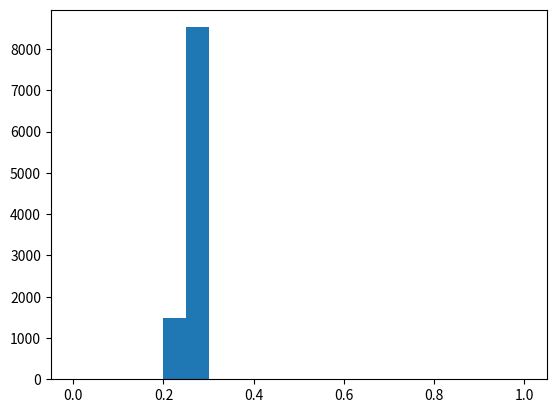

Here is the Python script that generated this plot:
'''

Candidate Surveys
In this project, you will use NumPy and binomial distributions to determine the probability of an expected outcome and use Matplotlib to chart the different possibilities.

---

Election Results
You're part of an impartial research group that conducts phone surveys prior to local elections. During this election season, the group conducted a survey to determine how many people would vote for Cynthia Ceballos vs. Justin Kerrigan in the mayoral election.

Now that the election has occurred, your group wants to compare the survey responses to the actual results. Was your survey a good indicator? Let's find out!


'''

import numpy as np
from matplotlib import pyplot as plt

survey_responses = ['Ceballos', 'Kerrigan', 'Ceballos', 'Ceballos', 'Ceballos','Kerrigan', 'Kerrigan', 'Ceballos', 'Ceballos', 'Ceballos',
'Kerrigan', 'Kerrigan', 'Ceballos', 'Ceballos', 'Kerrigan', 'Kerrigan', 'Ceballos', 'Ceballos', 'Kerrigan', 'Kerrigan', 'Kerrigan', 'Kerrigan', 'Kerrigan', 'Kerrigan', 'Ceballos', 'Ceballos', 'Ceballos', 'Ceballos', 'Ceballos', 'Ceballos',
'Kerrigan', 'Kerrigan', 'Ceballos', 'Ceballos', 'Ceballos', 'Kerrigan', 'Kerrigan', 'Ceballos', 'Ceballos', 'Kerrigan', 'Kerrigan', 'Ceballos', 'Ceballos', 'Kerrigan', 'Kerrigan', 'Kerrigan', 'Kerrigan', 'Kerrigan', 'Kerrigan', 'Ceballos',
'Kerrigan', 'Kerrigan', 'Ceballos', 'Ceballos', 'Ceballos', 'Kerrigan', 'Kerrigan', 'Ceballos', 'Ceballos', 'Kerrigan', 'Kerrigan', 'Ceballos', 'Ceballos', 'Kerrigan', 'Kerrigan', 'Kerrigan', 'Kerrigan', 'Kerrigan', 'Kerrigan', 'Ceballos']

total_ceballos = sum([1 for vote in survey_responses if vote == 'Ceballos'])
print(total_ceballos)

print(len(survey_responses))
percentage_ceballos = float(total_ceballos) / len(survey_responses) *100
print(percentage_ceballos)

possible_surveys = np.random.binomial(10000*0.54, 0.47, size=10000 )/10000.
plt.hist(possible_surveys,bins=20,range=(0,1))
plt.show()

ceballos_loss_surveys = np.mean(possible_surveys < 0.5)
print(ceballos_loss_surveys)

large_survey = np.random.binomial(7000*0.54, 0.47, size=7000)/7000.
ceballos_loss_new = np.mean(large_survey < 0.5)
print(ceballos_loss_new)

# I understand the functions, I just don't understand exactly what the project is requesting.